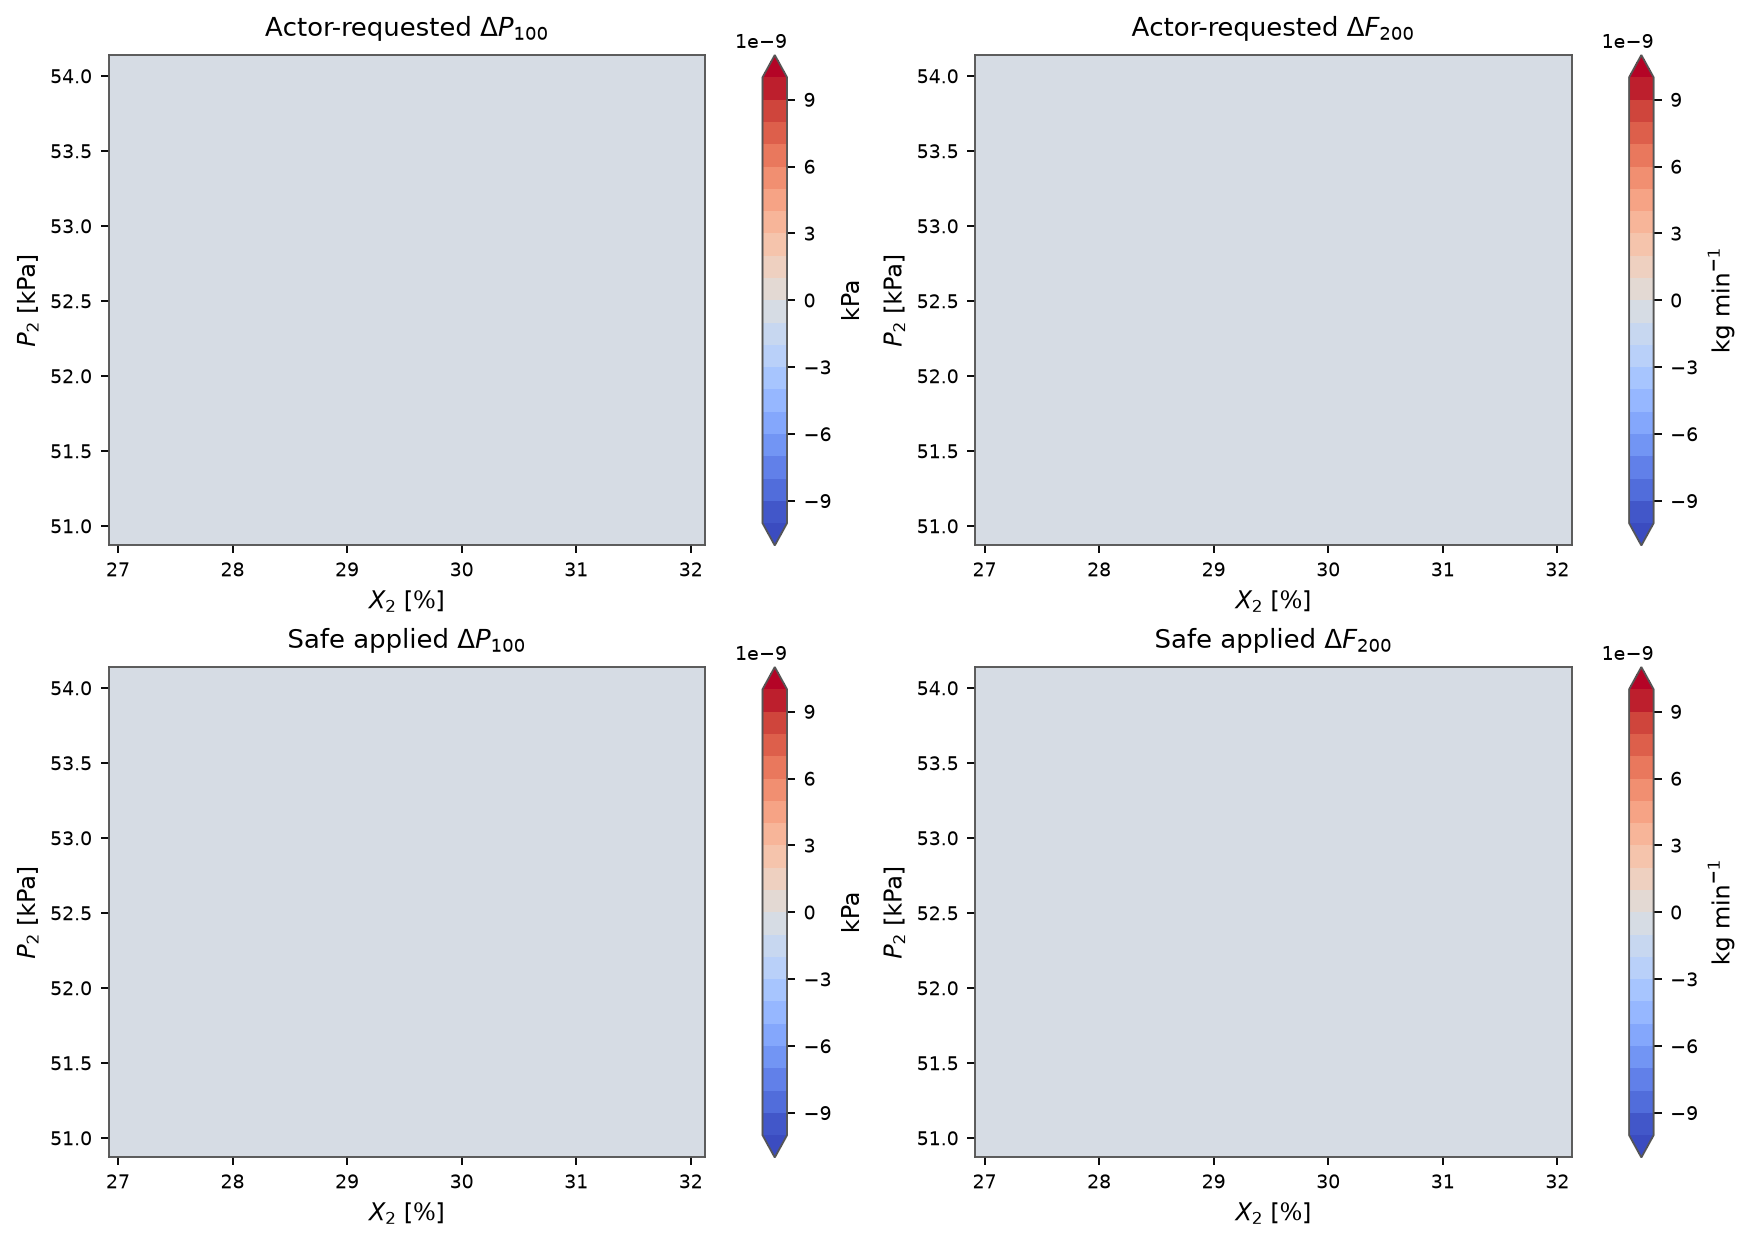

Values plotted in this chart, from the file beside it:
X2, P2, requested_delta_P100, requested_delta_F200, applied_delta_P100, applied_delta_F200, mapping_scale
26.92, 50.87, 0.0, 0.0, 0.0, 0.0, 0.05
27.09, 50.87, 0.0, 0.0, 0.0, 0.0, 0.05
27.27, 50.87, 0.0, 0.0, 0.0, 0.0, 0.06026
27.44, 50.87, 0.0, 0.0, 0.0, 0.0, 0.06553
27.61, 50.87, 0.0, 0.0, 0.0, 0.0, 0.06587
27.79, 50.87, 0.0, 0.0, 0.0, 0.0, 0.0662
27.96, 50.87, 0.0, 0.0, 0.0, 0.0, 0.06653
28.13, 50.87, 0.0, 0.0, 0.0, 0.0, 0.06686
28.31, 50.87, 0.0, 0.0, 0.0, 0.0, 0.06719
28.48, 50.87, 0.0, 0.0, 0.0, 0.0, 0.06753
28.65, 50.87, 0.0, 0.0, 0.0, 0.0, 0.06786
28.83, 50.87, 0.0, 0.0, 0.0, 0.0, 0.06819
29, 50.87, 0.0, 0.0, 0.0, 0.0, 0.06852
29.18, 50.87, 0.0, 0.0, 0.0, 0.0, 0.06885
29.35, 50.87, 0.0, 0.0, 0.0, 0.0, 0.06919
29.52, 50.87, 0.0, 0.0, 0.0, 0.0, 0.06952
29.7, 50.87, 0.0, 0.0, 0.0, 0.0, 0.06985
29.87, 50.87, 0.0, 0.0, 0.0, 0.0, 0.05
30.04, 50.87, 0.0, 0.0, 0.0, 0.0, 0.05
30.22, 50.87, 0.0, 0.0, 0.0, 0.0, 0.05
30.39, 50.87, 0.0, 0.0, 0.0, 0.0, 0.05
30.56, 50.87, 0.0, 0.0, 0.0, 0.0, 0.05
30.74, 50.87, 0.0, 0.0, 0.0, 0.0, 0.05
30.91, 50.87, 0.0, 0.0, 0.0, 0.0, 0.05
31.08, 50.87, 0.0, 0.0, 0.0, 0.0, 0.05
31.26, 50.87, 0.0, 0.0, 0.0, 0.0, 0.05
31.43, 50.87, 0.0, 0.0, 0.0, 0.0, 0.05
31.61, 50.87, 0.0, 0.0, 0.0, 0.0, 0.05
31.78, 50.87, 0.0, 0.0, 0.0, 0.0, 0.05
31.95, 50.87, 0.0, 0.0, 0.0, 0.0, 0.05
32.13, 50.87, 0.0, 0.0, 0.0, 0.0, 0.05
26.92, 50.98, 0.0, 0.0, 0.0, 0.0, 0.05
27.09, 50.98, 0.0, 0.0, 0.0, 0.0, 0.05
27.27, 50.98, 0.0, 0.0, 0.0, 0.0, 0.06244
27.44, 50.98, 0.0, 0.0, 0.0, 0.0, 0.06277
27.61, 50.98, 0.0, 0.0, 0.0, 0.0, 0.0631
27.79, 50.98, 0.0, 0.0, 0.0, 0.0, 0.06343
27.96, 50.98, 0.0, 0.0, 0.0, 0.0, 0.06376
28.13, 50.98, 0.0, 0.0, 0.0, 0.0, 0.0641
28.31, 50.98, 0.0, 0.0, 0.0, 0.0, 0.06443
28.48, 50.98, 0.0, 0.0, 0.0, 0.0, 0.06476
28.65, 50.98, 0.0, 0.0, 0.0, 0.0, 0.06509
28.83, 50.98, 0.0, 0.0, 0.0, 0.0, 0.06542
29, 50.98, 0.0, 0.0, 0.0, 0.0, 0.06576
29.18, 50.98, 0.0, 0.0, 0.0, 0.0, 0.06609
29.35, 50.98, 0.0, 0.0, 0.0, 0.0, 0.06642
29.52, 50.98, 0.0, 0.0, 0.0, 0.0, 0.06675
29.7, 50.98, 0.0, 0.0, 0.0, 0.0, 0.06708
29.87, 50.98, 0.0, 0.0, 0.0, 0.0, 0.06742
30.04, 50.98, 0.0, 0.0, 0.0, 0.0, 0.06775
30.22, 50.98, 0.0, 0.0, 0.0, 0.0, 0.06808
30.39, 50.98, 0.0, 0.0, 0.0, 0.0, 0.06841
30.56, 50.98, 0.0, 0.0, 0.0, 0.0, 0.06874
30.74, 50.98, 0.0, 0.0, 0.0, 0.0, 0.06908
30.91, 50.98, 0.0, 0.0, 0.0, 0.0, 0.06941
31.08, 50.98, 0.0, 0.0, 0.0, 0.0, 0.06974
31.26, 50.98, 0.0, 0.0, 0.0, 0.0, 0.07007
31.43, 50.98, 0.0, 0.0, 0.0, 0.0, 0.05
31.61, 50.98, 0.0, 0.0, 0.0, 0.0, 0.05
31.78, 50.98, 0.0, 0.0, 0.0, 0.0, 0.05
... 901 more rows
